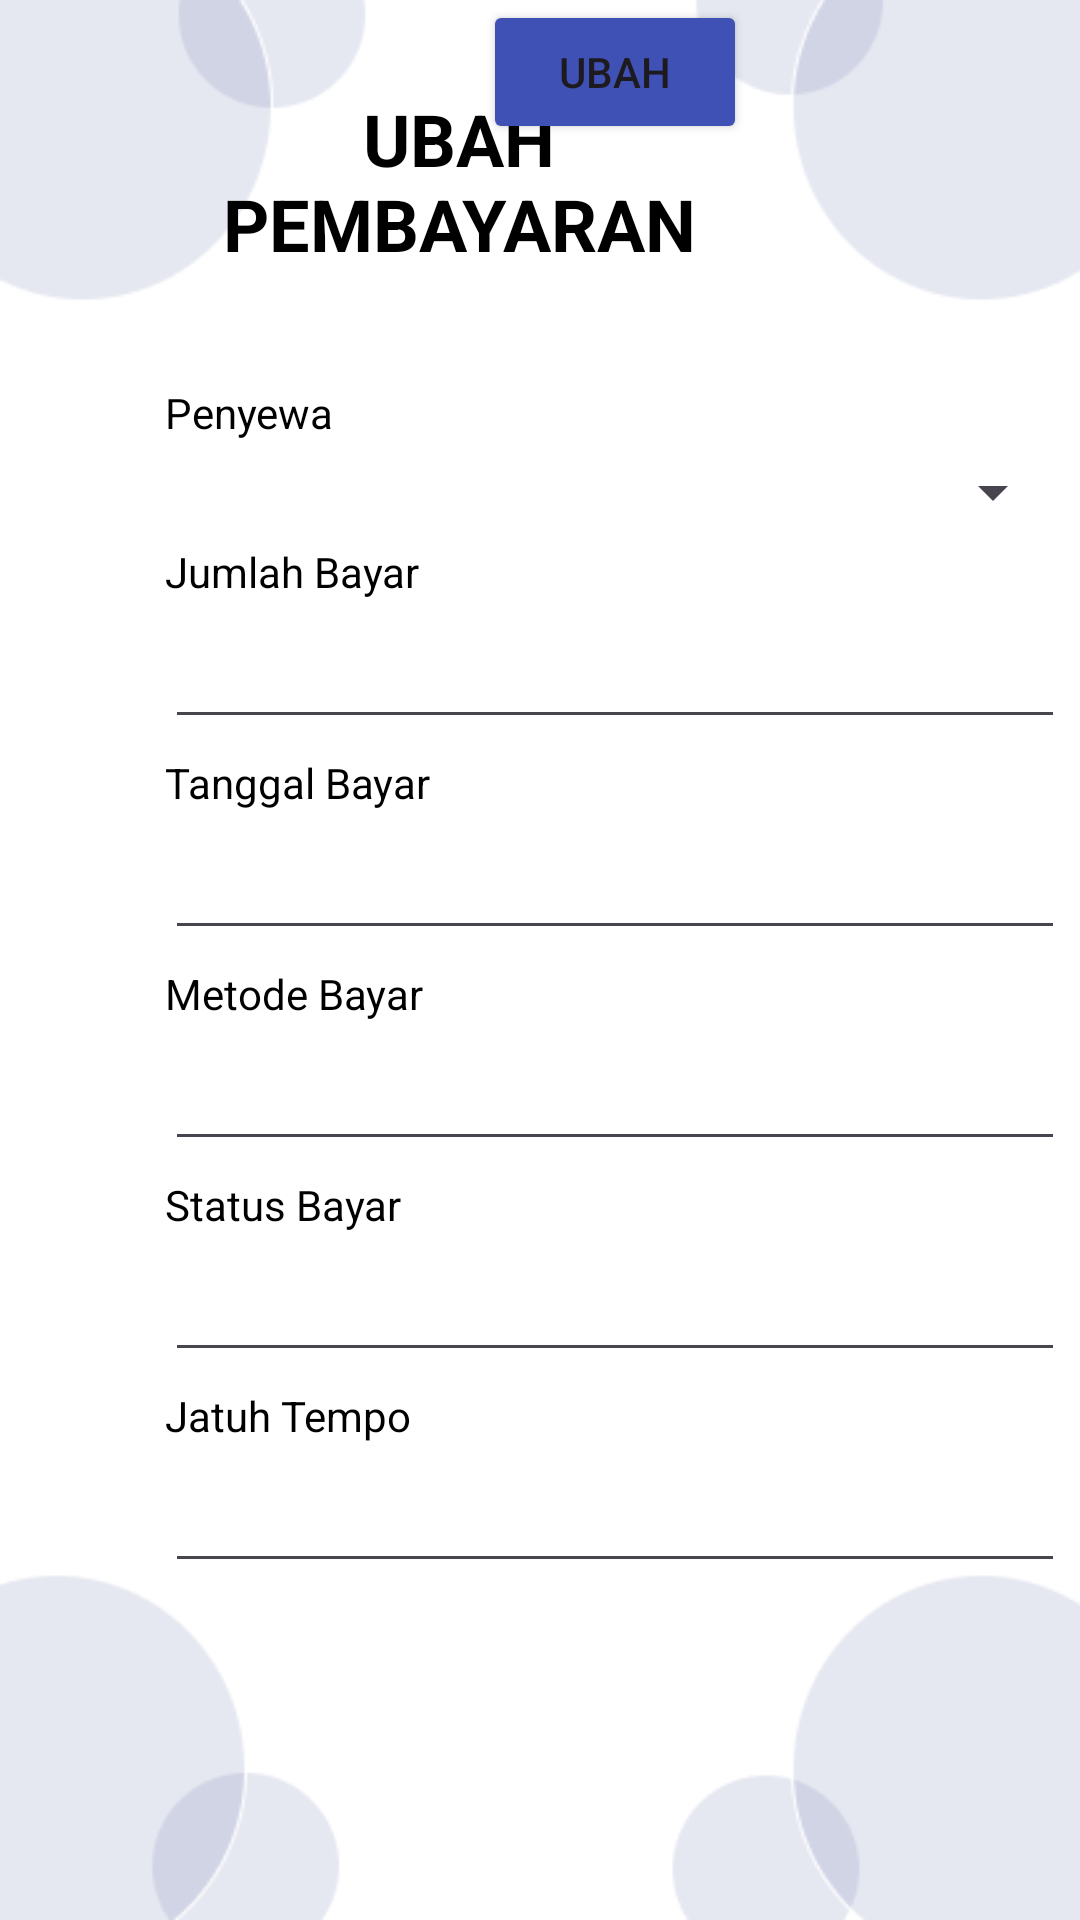

Layout XML and referenced resources for this Android screen:
<!-- AndroidManifest.xml: application theme Base.Theme.KOSTBUTIK -->
<!-- res/layout/activity_pengelola_ubahpembayaran.xml -->
<?xml version="1.0" encoding="utf-8"?>
<androidx.constraintlayout.widget.ConstraintLayout xmlns:android="http://schemas.android.com/apk/res/android"
    xmlns:app="http://schemas.android.com/apk/res-auto"
    xmlns:tools="http://schemas.android.com/tools"
    android:layout_width="match_parent"
    android:layout_height="match_parent"
    android:background="@drawable/crud">

    <TextView
        android:id="@+id/textView33"
        android:layout_width="180dp"
        android:layout_height="68dp"
        android:layout_marginStart="114dp"
        android:layout_marginTop="30dp"
        android:layout_marginEnd="117dp"
        android:text="UBAH PEMBAYARAN"
        android:textAlignment="center"
        android:textColor="#000000"
        android:textSize="24sp"
        android:textStyle="bold"
        app:layout_constraintEnd_toEndOf="parent"
        app:layout_constraintHorizontal_bias="1.0"
        app:layout_constraintStart_toStartOf="parent"
        app:layout_constraintTop_toTopOf="parent" />

    <TextView
        android:id="@+id/textView34"
        android:layout_width="wrap_content"
        android:layout_height="wrap_content"
        android:layout_marginStart="55dp"
        android:layout_marginTop="30dp"
        android:text="Penyewa"
        android:textColor="#000000"
        app:layout_constraintStart_toStartOf="parent"
        app:layout_constraintTop_toBottomOf="@+id/textView33" />

    <TextView
        android:id="@+id/textView35"
        android:layout_width="wrap_content"
        android:layout_height="wrap_content"
        android:layout_marginTop="5dp"
        android:text="Jumlah Bayar"
        android:textColor="#000000"
        app:layout_constraintStart_toStartOf="@+id/spPenyewaU"
        app:layout_constraintTop_toBottomOf="@+id/spPenyewaU" />

    <Spinner
        android:id="@+id/spPenyewaU"
        android:layout_width="300dp"
        android:layout_height="wrap_content"
        android:layout_marginTop="5dp"
        app:layout_constraintStart_toStartOf="@+id/textView34"
        app:layout_constraintTop_toBottomOf="@+id/textView34" />

    <EditText
        android:id="@+id/edJmlBayarU"
        android:layout_width="300dp"
        android:layout_height="wrap_content"
        android:layout_marginTop="5dp"
        android:ems="10"
        android:inputType="text"
        android:textColor="#000000"
        app:layout_constraintStart_toStartOf="@+id/textView35"
        app:layout_constraintTop_toBottomOf="@+id/textView35" />

    <TextView
        android:id="@+id/textView36"
        android:layout_width="wrap_content"
        android:layout_height="wrap_content"
        android:layout_marginTop="5dp"
        android:text="Tanggal Bayar"
        android:textColor="#000000"
        app:layout_constraintStart_toStartOf="@+id/edJmlBayarU"
        app:layout_constraintTop_toBottomOf="@+id/edJmlBayarU" />

    <EditText
        android:id="@+id/edTanggalBayarU"
        android:layout_width="300dp"
        android:layout_height="wrap_content"
        android:layout_marginTop="5dp"
        android:ems="10"
        android:inputType="text"
        android:textColor="#000000"
        app:layout_constraintStart_toStartOf="@+id/textView36"
        app:layout_constraintTop_toBottomOf="@+id/textView36" />

    <TextView
        android:id="@+id/textView37"
        android:layout_width="wrap_content"
        android:layout_height="wrap_content"
        android:layout_marginTop="5dp"
        android:text="Metode Bayar"
        android:textColor="#000000"
        app:layout_constraintStart_toStartOf="@+id/edTanggalBayarU"
        app:layout_constraintTop_toBottomOf="@+id/edTanggalBayarU" />

    <EditText
        android:id="@+id/edMetodeBayarU"
        android:layout_width="300dp"
        android:layout_height="wrap_content"
        android:layout_marginTop="5dp"
        android:ems="10"
        android:inputType="text"
        android:textColor="#000000"
        app:layout_constraintStart_toStartOf="@+id/textView37"
        app:layout_constraintTop_toBottomOf="@+id/textView37" />

    <TextView
        android:id="@+id/textView38"
        android:layout_width="wrap_content"
        android:layout_height="wrap_content"
        android:layout_marginTop="5dp"
        android:text="Status Bayar"
        android:textColor="#000000"
        app:layout_constraintStart_toStartOf="@+id/edMetodeBayarU"
        app:layout_constraintTop_toBottomOf="@+id/edMetodeBayarU" />

    <EditText
        android:id="@+id/edStatusBayarU"
        android:layout_width="300dp"
        android:layout_height="wrap_content"
        android:layout_marginTop="5dp"
        android:ems="10"
        android:inputType="text"
        android:textColor="#000000"
        app:layout_constraintStart_toStartOf="@+id/textView38"
        app:layout_constraintTop_toBottomOf="@+id/textView38" />

    <TextView
        android:id="@+id/textView39"
        android:layout_width="wrap_content"
        android:layout_height="wrap_content"
        android:layout_marginTop="5dp"
        android:text="Jatuh Tempo"
        android:textColor="#000000"
        app:layout_constraintStart_toStartOf="@+id/edStatusBayarU"
        app:layout_constraintTop_toBottomOf="@+id/edStatusBayarU" />

    <EditText
        android:id="@+id/edJatuhTempoU"
        android:layout_width="300dp"
        android:layout_height="wrap_content"
        android:layout_marginTop="5dp"
        android:ems="10"
        android:inputType="text"
        android:textColor="#000000"
        app:layout_constraintStart_toStartOf="@+id/textView39"
        app:layout_constraintTop_toBottomOf="@+id/textView39" />

    <Button
        android:id="@+id/btnUbah2"
        android:layout_width="wrap_content"
        android:layout_height="wrap_content"
        android:backgroundTint="#3F51B5"
        android:text="Ubah"
        app:layout_constraintEnd_toEndOf="@+id/edJatuhTempoU"
        app:layout_constraintStart_toStartOf="@+id/edJatuhTempoU"
        tools:layout_editor_absoluteY="566dp" />
</androidx.constraintlayout.widget.ConstraintLayout>
<!-- resources referenced by this layout -->
<resources>
  <!-- drawable crud: png bitmap (drawable, 8673 bytes) -->
  <style name="Base.Theme.KOSTBUTIK" parent="Theme.Material3.DayNight.NoActionBar">
          
          
      </style>
</resources>
